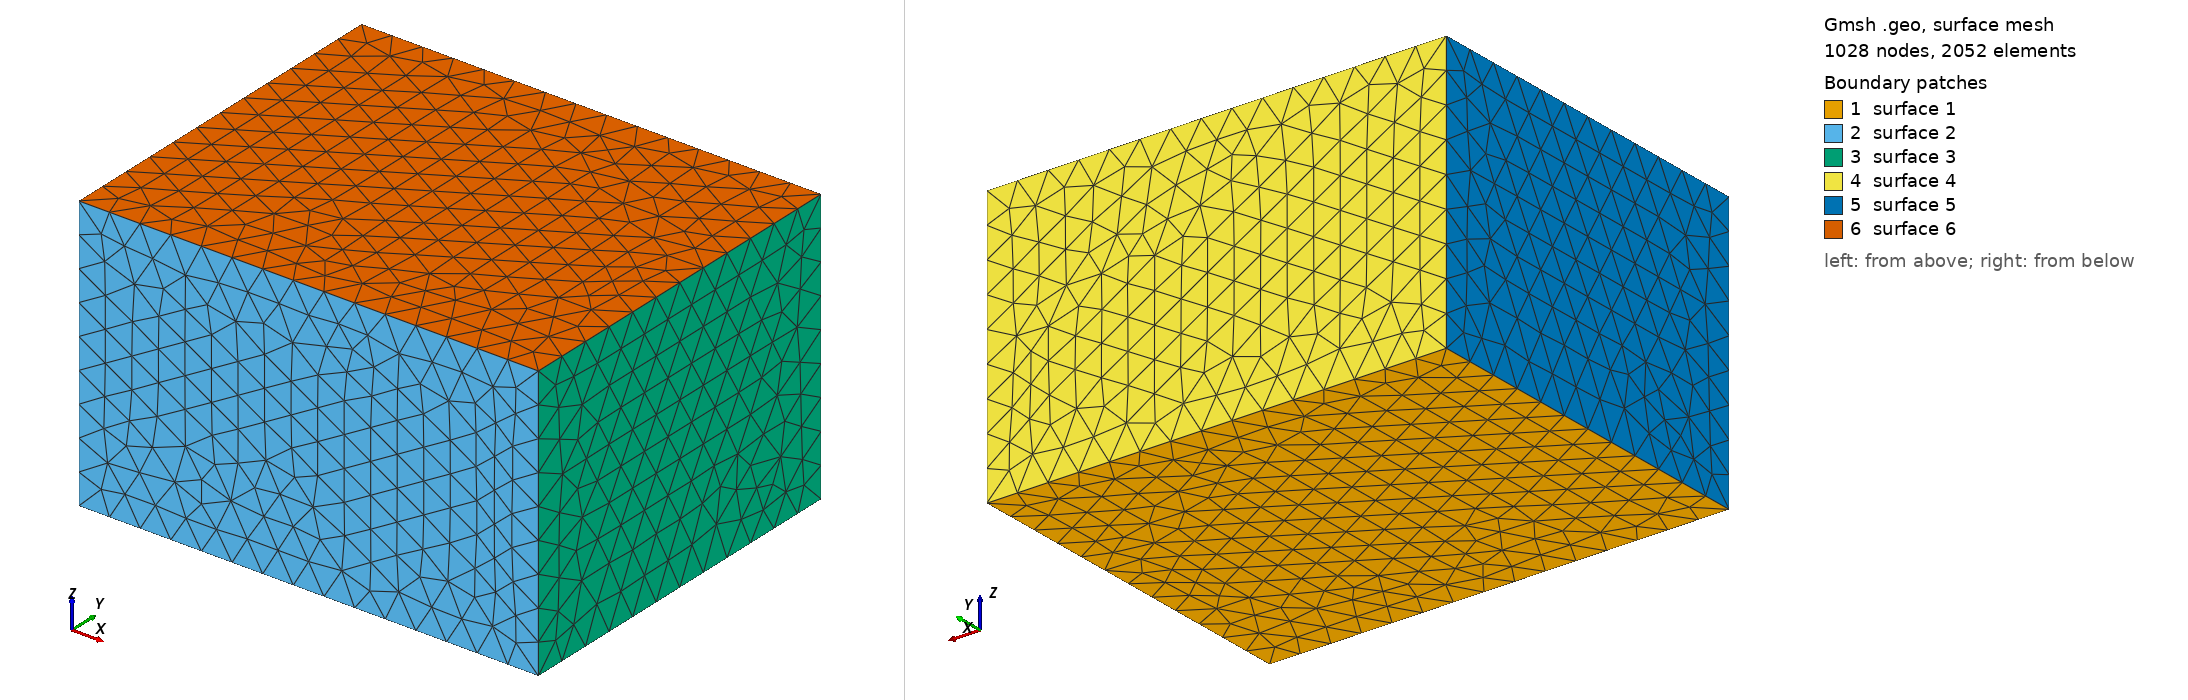

Gmsh geometry script, surface-meshed: 1028 nodes, 2052 surface elements. Boundary patches (legend numbers): 1 surface 1, 2 surface 2, 3 surface 3, 4 surface 4, 5 surface 5, 6 surface 6. Left view from above one corner, right view from below the opposite corner. The script declares no physical surfaces, so the legend lists its geometric surfaces. The drawing asked Gmsh for element sizes between 1% and 20% of the model's largest extent; the script's own settings can give other sizes.

=== mesh.geo (drawn) ===
// Define box dimensions
L = 5;  // Length (x-direction)
W = 4;  // Width (y-direction)
H = 3;  // Height (z-direction)

// Define corner points of the box
Point(1) = {0, 0, 0};     // Origin
Point(2) = {L, 0, 0};
Point(3) = {L, W, 0};
Point(4) = {0, W, 0};
Point(5) = {0, 0, H};
Point(6) = {L, 0, H};
Point(7) = {L, W, H};
Point(8) = {0, W, H};

// Connect points to create edges
Line(1) = {1, 2};    // Bottom face
Line(2) = {2, 3};
Line(3) = {3, 4};
Line(4) = {4, 1};
Line(5) = {1, 5};    // Vertical edges
Line(6) = {2, 6};
Line(7) = {3, 7};
Line(8) = {4, 8};
Line(9) = {5, 6};    // Top face
Line(10) = {6, 7};
Line(11) = {7, 8};
Line(12) = {8, 5};

// Create surfaces
Line Loop(1) = {1, 2, 3, 4};     // Bottom face
Plane Surface(1) = {1};

Line Loop(2) = {5, 9, -6, -1};   // Front face
Plane Surface(2) = {2};

Line Loop(3) = {6, 10, -7, -2};  // Right face
Plane Surface(3) = {3};

Line Loop(4) = {7, 11, -8, -3};  // Back face
Plane Surface(4) = {4};

Line Loop(5) = {8, 12, -5, -4};  // Left face
Plane Surface(5) = {5};

Line Loop(6) = {9, 10, 11, 12};  // Top face
Plane Surface(6) = {6};

// Define volume
Surface Loop(1) = {1, 2, 3, 4, 5, 6};
Volume(1) = {1};

// Set meshing parameters
Mesh.CharacteristicLengthFactor = 0.5;
Mesh.ElementOrder = 1;
Mesh.Algorithm3D = 4; // 4 = Netgen algorithm (good for tets)

// Generate 3D tetrahedral mesh
Physical Volume("BoxVolume", 1) = {1}; // Tag volume for FEM software
